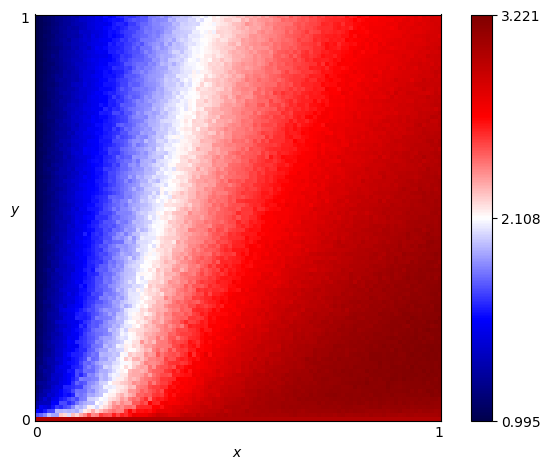

Source data for this figure (header and first rows):
x, y, score
0.0, 0.0, 3.0
0.0, 0.01, 1.733
0.0, 0.02, 1.556
0.0, 0.03, 1.306
0.0, 0.04, 1.257
0.0, 0.05, 1.185
0.0, 0.06, 1.167
0.0, 0.07, 1.134
0.0, 0.08, 1.109
0.0, 0.09, 1.161
0.0, 0.1, 1.12
0.0, 0.11, 1.096
0.0, 0.12, 1.113
0.0, 0.13, 1.089
0.0, 0.14, 1.078
0.0, 0.15, 1.101
0.0, 0.16, 1.057
0.0, 0.17, 1.072
0.0, 0.18, 1.055
0.0, 0.19, 1.066
0.0, 0.2, 1.058
0.0, 0.21, 1.04
0.0, 0.22, 1.062
0.0, 0.23, 1.05
0.0, 0.24, 1.04
0.0, 0.25, 1.039
0.0, 0.26, 1.037
0.0, 0.27, 1.038
0.0, 0.28, 1.042
0.0, 0.29, 1.04
0.0, 0.3, 1.033
0.0, 0.31, 1.045
0.0, 0.32, 1.047
0.0, 0.33, 1.032
0.0, 0.34, 1.031
0.0, 0.35, 1.034
0.0, 0.36, 1.036
0.0, 0.37, 1.03
0.0, 0.38, 1.034
0.0, 0.39, 1.027
0.0, 0.4, 1.024
0.0, 0.41, 1.016
0.0, 0.42, 1.025
0.0, 0.43, 1.014
0.0, 0.44, 1.014
0.0, 0.45, 1.021
0.0, 0.46, 1.023
0.0, 0.47, 1.025
0.0, 0.48, 1.018
0.0, 0.49, 1.014
0.0, 0.5, 1.012
0.0, 0.51, 1.017
0.0, 0.52, 1.013
0.0, 0.53, 1.01
0.0, 0.54, 1.02
0.0, 0.55, 1.019
0.0, 0.56, 1.013
0.0, 0.57, 1.014
0.0, 0.58, 1.008
0.0, 0.59, 1.01
... 10,141 more rows
